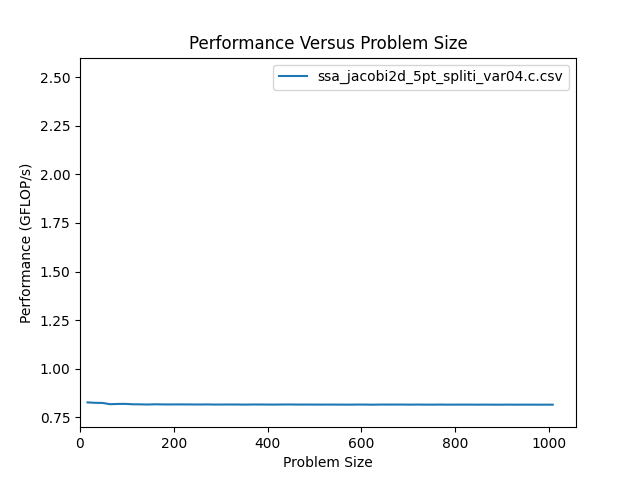

Values plotted in this chart, from the file beside it:
size, m, n, flop, throughput, bytes, GB_per_s, nanoseconds
16, 16, 16, 8.192e+03, 8.275e-01, 3.136e+03, 3.168e-01, 9.900e+03
32, 32, 32, 3.277e+04, 8.254e-01, 1.235e+04, 3.111e-01, 3.970e+04
48, 48, 48, 7.373e+04, 8.247e-01, 2.771e+04, 3.100e-01, 8.940e+04
64, 64, 64, 1.311e+05, 8.182e-01, 4.922e+04, 3.072e-01, 1.602e+05
80, 80, 80, 2.048e+05, 8.195e-01, 7.686e+04, 3.076e-01, 2.499e+05
96, 96, 96, 2.949e+05, 8.199e-01, 1.107e+05, 3.076e-01, 3.597e+05
112, 112, 112, 4.014e+05, 8.179e-01, 1.506e+05, 3.068e-01, 4.908e+05
128, 128, 128, 5.243e+05, 8.174e-01, 1.967e+05, 3.066e-01, 6.414e+05
144, 144, 144, 6.636e+05, 8.167e-01, 2.489e+05, 3.063e-01, 8.125e+05
160, 160, 160, 8.192e+05, 8.178e-01, 3.073e+05, 3.067e-01, 1.002e+06
176, 176, 176, 9.912e+05, 8.172e-01, 3.718e+05, 3.065e-01, 1.213e+06
192, 192, 192, 1.180e+06, 8.169e-01, 4.424e+05, 3.064e-01, 1.444e+06
208, 208, 208, 1.384e+06, 8.172e-01, 5.192e+05, 3.065e-01, 1.694e+06
224, 224, 224, 1.606e+06, 8.170e-01, 6.022e+05, 3.064e-01, 1.965e+06
240, 240, 240, 1.843e+06, 8.169e-01, 6.913e+05, 3.064e-01, 2.256e+06
256, 256, 256, 2.097e+06, 8.167e-01, 7.865e+05, 3.063e-01, 2.568e+06
272, 272, 272, 2.367e+06, 8.171e-01, 8.879e+05, 3.064e-01, 2.898e+06
288, 288, 288, 2.654e+06, 8.164e-01, 9.954e+05, 3.062e-01, 3.251e+06
304, 304, 304, 2.957e+06, 8.166e-01, 1.109e+06, 3.062e-01, 3.622e+06
320, 320, 320, 3.277e+06, 8.167e-01, 1.229e+06, 3.063e-01, 4.012e+06
336, 336, 336, 3.613e+06, 8.166e-01, 1.355e+06, 3.062e-01, 4.424e+06
352, 352, 352, 3.965e+06, 8.161e-01, 1.487e+06, 3.061e-01, 4.858e+06
368, 368, 368, 4.334e+06, 8.167e-01, 1.625e+06, 3.063e-01, 5.306e+06
384, 384, 384, 4.719e+06, 8.166e-01, 1.770e+06, 3.062e-01, 5.778e+06
400, 400, 400, 5.120e+06, 8.164e-01, 1.920e+06, 3.062e-01, 6.271e+06
416, 416, 416, 5.538e+06, 8.162e-01, 2.077e+06, 3.061e-01, 6.785e+06
432, 432, 432, 5.972e+06, 8.167e-01, 2.240e+06, 3.063e-01, 7.313e+06
448, 448, 448, 6.423e+06, 8.168e-01, 2.409e+06, 3.063e-01, 7.863e+06
464, 464, 464, 6.889e+06, 8.163e-01, 2.584e+06, 3.061e-01, 8.440e+06
480, 480, 480, 7.373e+06, 8.164e-01, 2.765e+06, 3.062e-01, 9.031e+06
496, 496, 496, 7.873e+06, 8.163e-01, 2.952e+06, 3.061e-01, 9.645e+06
512, 512, 512, 8.389e+06, 8.161e-01, 3.146e+06, 3.060e-01, 1.028e+07
528, 528, 528, 8.921e+06, 8.163e-01, 3.345e+06, 3.061e-01, 1.093e+07
544, 544, 544, 9.470e+06, 8.162e-01, 3.551e+06, 3.061e-01, 1.160e+07
560, 560, 560, 1.004e+07, 8.161e-01, 3.763e+06, 3.061e-01, 1.230e+07
576, 576, 576, 1.062e+07, 8.159e-01, 3.981e+06, 3.060e-01, 1.301e+07
592, 592, 592, 1.121e+07, 8.164e-01, 4.206e+06, 3.062e-01, 1.374e+07
608, 608, 608, 1.183e+07, 8.163e-01, 4.436e+06, 3.061e-01, 1.449e+07
624, 624, 624, 1.246e+07, 8.157e-01, 4.673e+06, 3.059e-01, 1.528e+07
640, 640, 640, 1.311e+07, 8.164e-01, 4.915e+06, 3.062e-01, 1.605e+07
656, 656, 656, 1.377e+07, 8.163e-01, 5.164e+06, 3.061e-01, 1.687e+07
672, 672, 672, 1.445e+07, 8.164e-01, 5.419e+06, 3.061e-01, 1.770e+07
688, 688, 688, 1.515e+07, 8.164e-01, 5.680e+06, 3.062e-01, 1.855e+07
704, 704, 704, 1.586e+07, 8.160e-01, 5.947e+06, 3.060e-01, 1.944e+07
720, 720, 720, 1.659e+07, 8.164e-01, 6.221e+06, 3.062e-01, 2.032e+07
736, 736, 736, 1.733e+07, 8.160e-01, 6.500e+06, 3.060e-01, 2.124e+07
752, 752, 752, 1.810e+07, 8.160e-01, 6.786e+06, 3.060e-01, 2.218e+07
768, 768, 768, 1.887e+07, 8.163e-01, 7.078e+06, 3.061e-01, 2.312e+07
784, 784, 784, 1.967e+07, 8.159e-01, 7.376e+06, 3.060e-01, 2.411e+07
800, 800, 800, 2.048e+07, 8.161e-01, 7.680e+06, 3.060e-01, 2.510e+07
816, 816, 816, 2.131e+07, 8.161e-01, 7.990e+06, 3.060e-01, 2.611e+07
832, 832, 832, 2.215e+07, 8.161e-01, 8.307e+06, 3.060e-01, 2.714e+07
848, 848, 848, 2.301e+07, 8.158e-01, 8.629e+06, 3.059e-01, 2.821e+07
864, 864, 864, 2.389e+07, 8.161e-01, 8.958e+06, 3.060e-01, 2.927e+07
880, 880, 880, 2.478e+07, 8.158e-01, 9.293e+06, 3.059e-01, 3.038e+07
896, 896, 896, 2.569e+07, 8.157e-01, 9.634e+06, 3.059e-01, 3.149e+07
912, 912, 912, 2.662e+07, 8.161e-01, 9.981e+06, 3.060e-01, 3.261e+07
928, 928, 928, 2.756e+07, 8.157e-01, 1.033e+07, 3.059e-01, 3.378e+07
944, 944, 944, 2.852e+07, 8.159e-01, 1.069e+07, 3.060e-01, 3.495e+07
960, 960, 960, 2.949e+07, 8.159e-01, 1.106e+07, 3.060e-01, 3.614e+07
... 3 more rows
